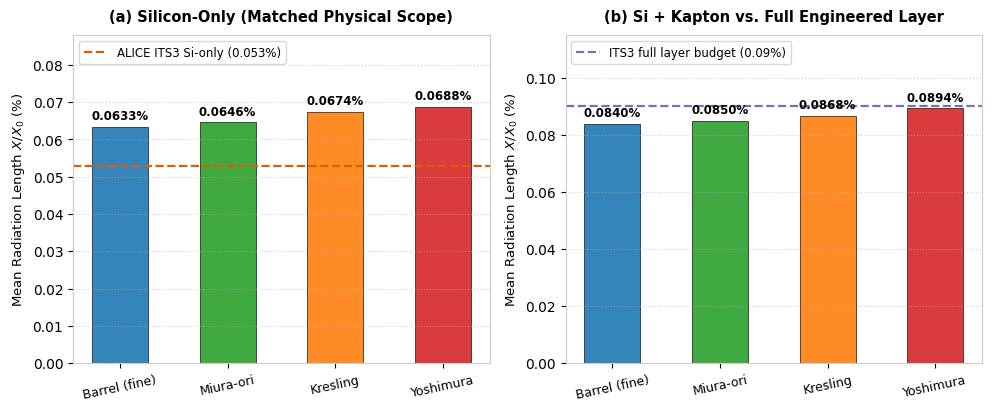

Write Python code to recreate this figure. (Note: this script raises an exception after producing the figure.)
import matplotlib.pyplot as plt
plt.rcParams['font.sans-serif'] = 'DejaVu Sans'
plt.rcParams['font.family'] = 'sans-serif'
plt.rcParams['axes.edgecolor'] = '#cccccc'
plt.rcParams['axes.linewidth'] = 0.8
plt.rcParams['mathtext.fontset'] = 'dejavusans'
fig, (ax1, ax2) = plt.subplots(1, 2, figsize=(10, 4.2), dpi=300)
geometries = ['Barrel (fine)', 'Miura-ori', 'Kresling', 'Yoshimura']
canonical_colors = ['#1f77b4', '#2ca02c', '#ff7f0e', '#d62728']
si_vals = [0.0633, 0.0646, 0.0674, 0.0688]
its3_si = 0.053
bars1 = ax1.bar(geometries, si_vals, color=canonical_colors, width=0.52, alpha=0.9, edgecolor='black', linewidth=0.5)
ax1.axhline(its3_si, color='#d95f02', linestyle='--', linewidth=1.6, label=f'ALICE ITS3 Si-only ({its3_si}%)')
for bar, val in zip(bars1, si_vals):
    ax1.text(bar.get_x() + bar.get_width() / 2, val + 0.0012, f'{val:.4f}%', ha='center', va='bottom', fontsize=8.5, fontweight='bold')
ax1.set_ylabel('Mean Radiation Length $X / X_0$ (%)', fontsize=9.5)
ax1.set_title('(a) Silicon-Only (Matched Physical Scope)', fontsize=10.5, pad=10, fontweight='bold')
ax1.set_ylim(0, 0.088)
ax1.grid(axis='y', linestyle=':', alpha=0.6)
ax1.legend(loc='upper left', frameon=True, fontsize=8.5)
ax1.tick_params(axis='x', rotation=12, labelsize=9)
stack_vals = [0.084, 0.085, 0.0868, 0.0894]
its3_full = 0.09
bars2 = ax2.bar(geometries, stack_vals, color=canonical_colors, width=0.52, alpha=0.9, edgecolor='black', linewidth=0.5)
ax2.axhline(its3_full, color='#7570b3', linestyle='--', linewidth=1.6, label=f'ITS3 full layer budget ({its3_full}%)')
for bar, val in zip(bars2, stack_vals):
    ax2.text(bar.get_x() + bar.get_width() / 2, val + 0.0015, f'{val:.4f}%', ha='center', va='bottom', fontsize=8.5, fontweight='bold')
ax2.set_ylabel('Mean Radiation Length $X / X_0$ (%)', fontsize=9.5)
ax2.set_title('(b) Si + Kapton vs. Full Engineered Layer', fontsize=10.5, pad=10, fontweight='bold')
ax2.set_ylim(0, 0.115)
ax2.grid(axis='y', linestyle=':', alpha=0.6)
ax2.legend(loc='upper left', frameon=True, fontsize=8.5)
ax2.tick_params(axis='x', rotation=12, labelsize=9)
plt.tight_layout()
out_its3 = 'Paper Template/figures/fig_its3_comparison_v2.png'
plt.savefig(out_its3, bbox_inches='tight')
print(f'Successfully generated {out_its3}')
